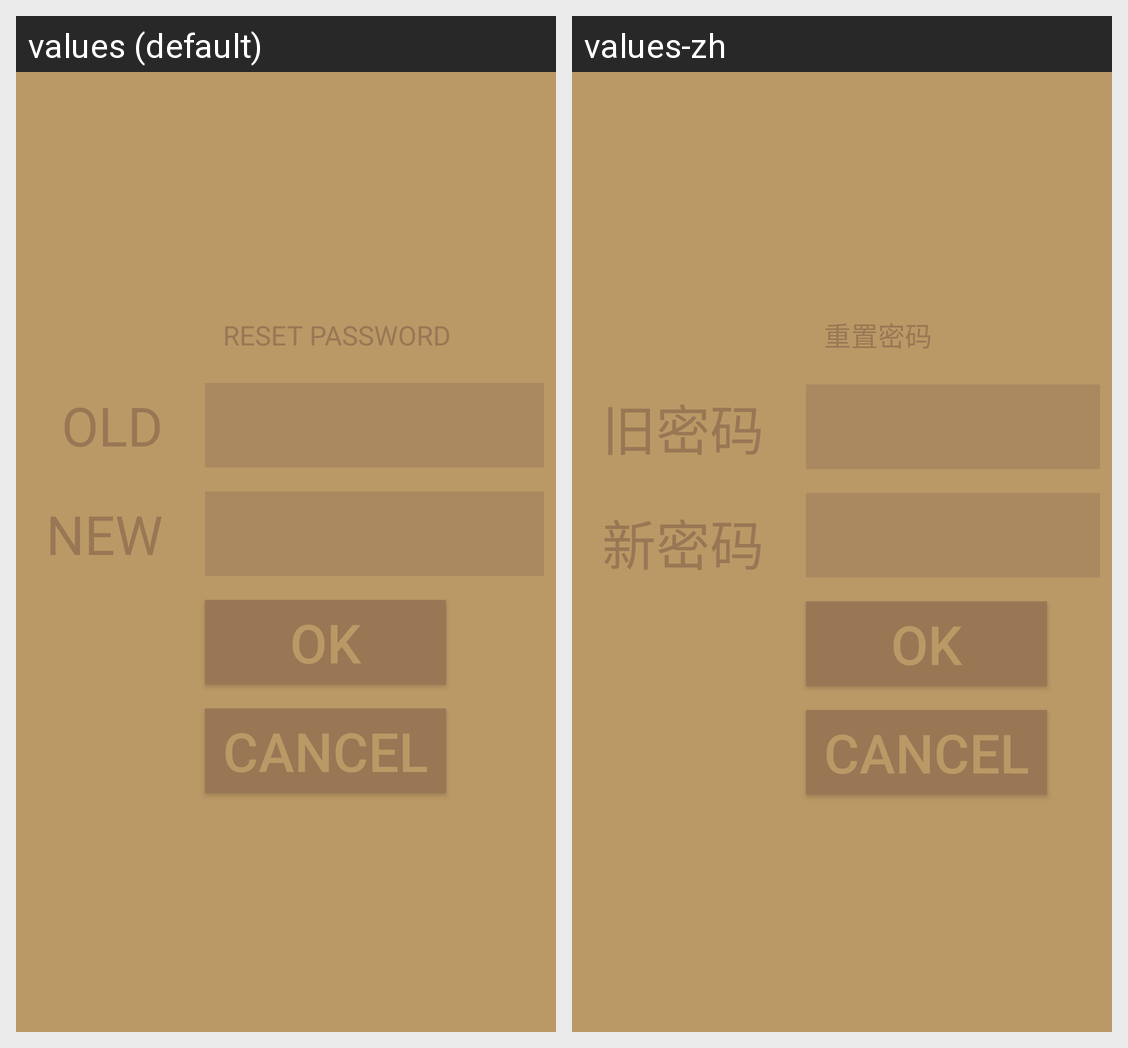

The Android screen above is rendered under two locales of the same app. Produce the string resources it draws, with the default and per-locale values.
Android screen res/layout/auth_reset.xml rendered under 2 locales, left to right: values (default), values-zh. Device: Nexus 5 (rendered at 1080×1920; each locale shown at half size, 540×960, under a caption strip naming it); theme Theme.MaterialComponents.DayNight.NoActionBar.
Strings drawn on this screen, with the default value and each locale's value (text and hints the layout hard-codes, and strings that could not be matched under every locale, appear in the picture but are not listed):

old_app_password
  values: OLD
  values-zh: 旧密码

new_app_password
  values: NEW
  values-zh: 新密码

reset_app_password_title
  values: RESET PASSWORD
  values-zh: 重置密码
